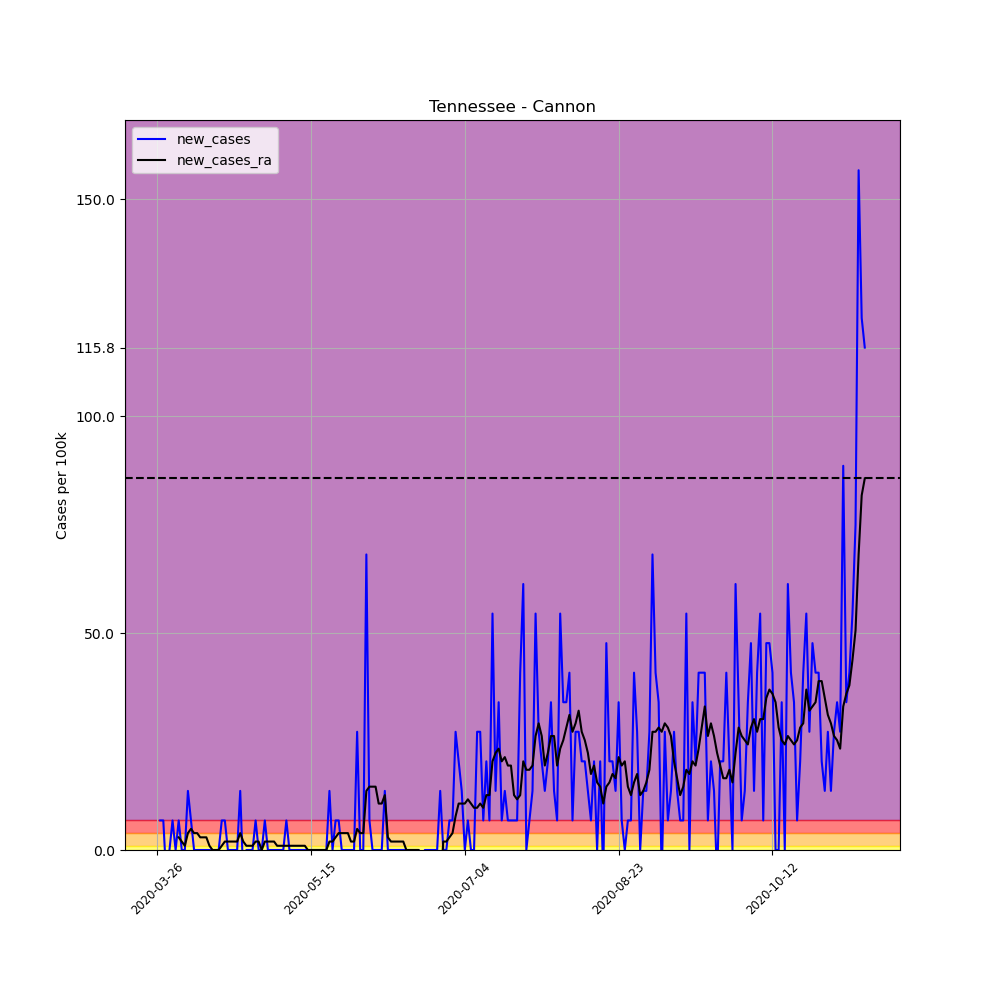

Values plotted in this chart, from the file beside it:
, date, county, state, fips, cases, deaths, COUNTY, STNAME, CTYNAME, POPESTIMATE2019, per_100k, per_100k_ra, new_cases, new_cases_ra
381286, 2020-03-26, Cannon, Tennessee, 47015, 1, 0, 15, Tennessee, Cannon, 14678, 6.813, , , 
381287, 2020-03-27, Cannon, Tennessee, 47015, 2, 0, 15, Tennessee, Cannon, 14678, 13.63, , 6.813, 
381288, 2020-03-28, Cannon, Tennessee, 47015, 3, 0, 15, Tennessee, Cannon, 14678, 20.44, , 6.813, 
381289, 2020-03-29, Cannon, Tennessee, 47015, 2, 0, 15, Tennessee, Cannon, 14678, 13.63, , -6.813, 
381290, 2020-03-30, Cannon, Tennessee, 47015, 2, 0, 15, Tennessee, Cannon, 14678, 13.63, , 0.0, 
381291, 2020-03-31, Cannon, Tennessee, 47015, 3, 0, 15, Tennessee, Cannon, 14678, 20.44, , 6.813, 
381292, 2020-04-01, Cannon, Tennessee, 47015, 3, 0, 15, Tennessee, Cannon, 14678, 20.44, 15.57, 0.0, 
381293, 2020-04-02, Cannon, Tennessee, 47015, 4, 0, 15, Tennessee, Cannon, 14678, 27.25, 18.49, 6.813, 2.92
381294, 2020-04-03, Cannon, Tennessee, 47015, 4, 0, 15, Tennessee, Cannon, 14678, 27.25, 20.44, 0.0, 1.947
381295, 2020-04-04, Cannon, Tennessee, 47015, 4, 0, 15, Tennessee, Cannon, 14678, 27.25, 21.41, 0.0, 0.9733
381296, 2020-04-05, Cannon, Tennessee, 47015, 6, 0, 15, Tennessee, Cannon, 14678, 40.88, 25.31, 13.63, 3.893
381297, 2020-04-06, Cannon, Tennessee, 47015, 7, 0, 15, Tennessee, Cannon, 14678, 47.69, 30.17, 6.813, 4.866
381298, 2020-04-07, Cannon, Tennessee, 47015, 7, 0, 15, Tennessee, Cannon, 14678, 47.69, 34.06, 0.0, 3.893
381299, 2020-04-08, Cannon, Tennessee, 47015, 7, 0, 15, Tennessee, Cannon, 14678, 47.69, 37.96, 0.0, 3.893
381300, 2020-04-09, Cannon, Tennessee, 47015, 7, 0, 15, Tennessee, Cannon, 14678, 47.69, 40.88, 0.0, 2.92
381301, 2020-04-10, Cannon, Tennessee, 47015, 7, 0, 15, Tennessee, Cannon, 14678, 47.69, 43.8, 0.0, 2.92
381302, 2020-04-11, Cannon, Tennessee, 47015, 7, 0, 15, Tennessee, Cannon, 14678, 47.69, 46.72, 0.0, 2.92
381303, 2020-04-12, Cannon, Tennessee, 47015, 7, 0, 15, Tennessee, Cannon, 14678, 47.69, 47.69, 0.0, 0.9733
381304, 2020-04-13, Cannon, Tennessee, 47015, 7, 0, 15, Tennessee, Cannon, 14678, 47.69, 47.69, 0.0, 0.0
381305, 2020-04-14, Cannon, Tennessee, 47015, 7, 0, 15, Tennessee, Cannon, 14678, 47.69, 47.69, 0.0, 0.0
381306, 2020-04-15, Cannon, Tennessee, 47015, 7, 0, 15, Tennessee, Cannon, 14678, 47.69, 47.69, 0.0, 0.0
381307, 2020-04-16, Cannon, Tennessee, 47015, 8, 0, 15, Tennessee, Cannon, 14678, 54.5, 48.66, 6.813, 0.9733
381308, 2020-04-17, Cannon, Tennessee, 47015, 9, 0, 15, Tennessee, Cannon, 14678, 61.32, 50.61, 6.813, 1.947
381309, 2020-04-18, Cannon, Tennessee, 47015, 9, 0, 15, Tennessee, Cannon, 14678, 61.32, 52.56, 0.0, 1.947
381310, 2020-04-19, Cannon, Tennessee, 47015, 9, 0, 15, Tennessee, Cannon, 14678, 61.32, 54.5, 0.0, 1.947
381311, 2020-04-20, Cannon, Tennessee, 47015, 9, 0, 15, Tennessee, Cannon, 14678, 61.32, 56.45, 0.0, 1.947
381312, 2020-04-21, Cannon, Tennessee, 47015, 9, 0, 15, Tennessee, Cannon, 14678, 61.32, 58.4, 0.0, 1.947
381313, 2020-04-22, Cannon, Tennessee, 47015, 11, 0, 15, Tennessee, Cannon, 14678, 74.94, 62.29, 13.63, 3.893
381314, 2020-04-23, Cannon, Tennessee, 47015, 10, 0, 15, Tennessee, Cannon, 14678, 68.13, 64.24, -6.813, 1.947
381315, 2020-04-24, Cannon, Tennessee, 47015, 10, 0, 15, Tennessee, Cannon, 14678, 68.13, 65.21, 0.0, 0.9733
381316, 2020-04-25, Cannon, Tennessee, 47015, 10, 0, 15, Tennessee, Cannon, 14678, 68.13, 66.18, 0.0, 0.9733
381317, 2020-04-26, Cannon, Tennessee, 47015, 10, 0, 15, Tennessee, Cannon, 14678, 68.13, 67.16, 0.0, 0.9733
381318, 2020-04-27, Cannon, Tennessee, 47015, 11, 0, 15, Tennessee, Cannon, 14678, 74.94, 69.1, 6.813, 1.947
381319, 2020-04-28, Cannon, Tennessee, 47015, 11, 0, 15, Tennessee, Cannon, 14678, 74.94, 71.05, 0.0, 1.947
381320, 2020-04-29, Cannon, Tennessee, 47015, 11, 0, 15, Tennessee, Cannon, 14678, 74.94, 71.05, 0.0, 0.0
381321, 2020-04-30, Cannon, Tennessee, 47015, 12, 0, 15, Tennessee, Cannon, 14678, 81.76, 73, 6.813, 1.947
381322, 2020-05-01, Cannon, Tennessee, 47015, 12, 0, 15, Tennessee, Cannon, 14678, 81.76, 74.94, 0.0, 1.947
381323, 2020-05-02, Cannon, Tennessee, 47015, 12, 0, 15, Tennessee, Cannon, 14678, 81.76, 76.89, 0.0, 1.947
381324, 2020-05-03, Cannon, Tennessee, 47015, 12, 0, 15, Tennessee, Cannon, 14678, 81.76, 78.84, 0.0, 1.947
381325, 2020-05-04, Cannon, Tennessee, 47015, 12, 0, 15, Tennessee, Cannon, 14678, 81.76, 79.81, 0.0, 0.9733
381326, 2020-05-05, Cannon, Tennessee, 47015, 12, 0, 15, Tennessee, Cannon, 14678, 81.76, 80.78, 0.0, 0.9733
381327, 2020-05-06, Cannon, Tennessee, 47015, 12, 0, 15, Tennessee, Cannon, 14678, 81.76, 81.76, 0.0, 0.9733
381328, 2020-05-07, Cannon, Tennessee, 47015, 13, 0, 15, Tennessee, Cannon, 14678, 88.57, 82.73, 6.813, 0.9733
381329, 2020-05-08, Cannon, Tennessee, 47015, 13, 0, 15, Tennessee, Cannon, 14678, 88.57, 83.7, 0.0, 0.9733
381330, 2020-05-09, Cannon, Tennessee, 47015, 13, 0, 15, Tennessee, Cannon, 14678, 88.57, 84.67, 0.0, 0.9733
381331, 2020-05-10, Cannon, Tennessee, 47015, 13, 0, 15, Tennessee, Cannon, 14678, 88.57, 85.65, 0.0, 0.9733
381332, 2020-05-11, Cannon, Tennessee, 47015, 13, 0, 15, Tennessee, Cannon, 14678, 88.57, 86.62, 0.0, 0.9733
381333, 2020-05-12, Cannon, Tennessee, 47015, 13, 0, 15, Tennessee, Cannon, 14678, 88.57, 87.59, 0.0, 0.9733
381334, 2020-05-13, Cannon, Tennessee, 47015, 13, 0, 15, Tennessee, Cannon, 14678, 88.57, 88.57, 0.0, 0.9733
381335, 2020-05-14, Cannon, Tennessee, 47015, 13, 0, 15, Tennessee, Cannon, 14678, 88.57, 88.57, 0.0, 0.0
381336, 2020-05-15, Cannon, Tennessee, 47015, 13, 0, 15, Tennessee, Cannon, 14678, 88.57, 88.57, 0.0, 0.0
381337, 2020-05-16, Cannon, Tennessee, 47015, 13, 0, 15, Tennessee, Cannon, 14678, 88.57, 88.57, 0.0, 0.0
381338, 2020-05-17, Cannon, Tennessee, 47015, 13, 0, 15, Tennessee, Cannon, 14678, 88.57, 88.57, 0.0, 0.0
381339, 2020-05-18, Cannon, Tennessee, 47015, 13, 0, 15, Tennessee, Cannon, 14678, 88.57, 88.57, 0.0, 0.0
381340, 2020-05-19, Cannon, Tennessee, 47015, 13, 0, 15, Tennessee, Cannon, 14678, 88.57, 88.57, 0.0, 0.0
381341, 2020-05-20, Cannon, Tennessee, 47015, 13, 0, 15, Tennessee, Cannon, 14678, 88.57, 88.57, 0.0, 0.0
381342, 2020-05-21, Cannon, Tennessee, 47015, 15, 0, 15, Tennessee, Cannon, 14678, 102.2, 90.51, 13.63, 1.947
381343, 2020-05-22, Cannon, Tennessee, 47015, 15, 0, 15, Tennessee, Cannon, 14678, 102.2, 92.46, 0.0, 1.947
381344, 2020-05-23, Cannon, Tennessee, 47015, 16, 0, 15, Tennessee, Cannon, 14678, 109, 95.38, 6.813, 2.92
381345, 2020-05-24, Cannon, Tennessee, 47015, 17, 0, 15, Tennessee, Cannon, 14678, 115.8, 99.27, 6.813, 3.893
... 171 more rows
